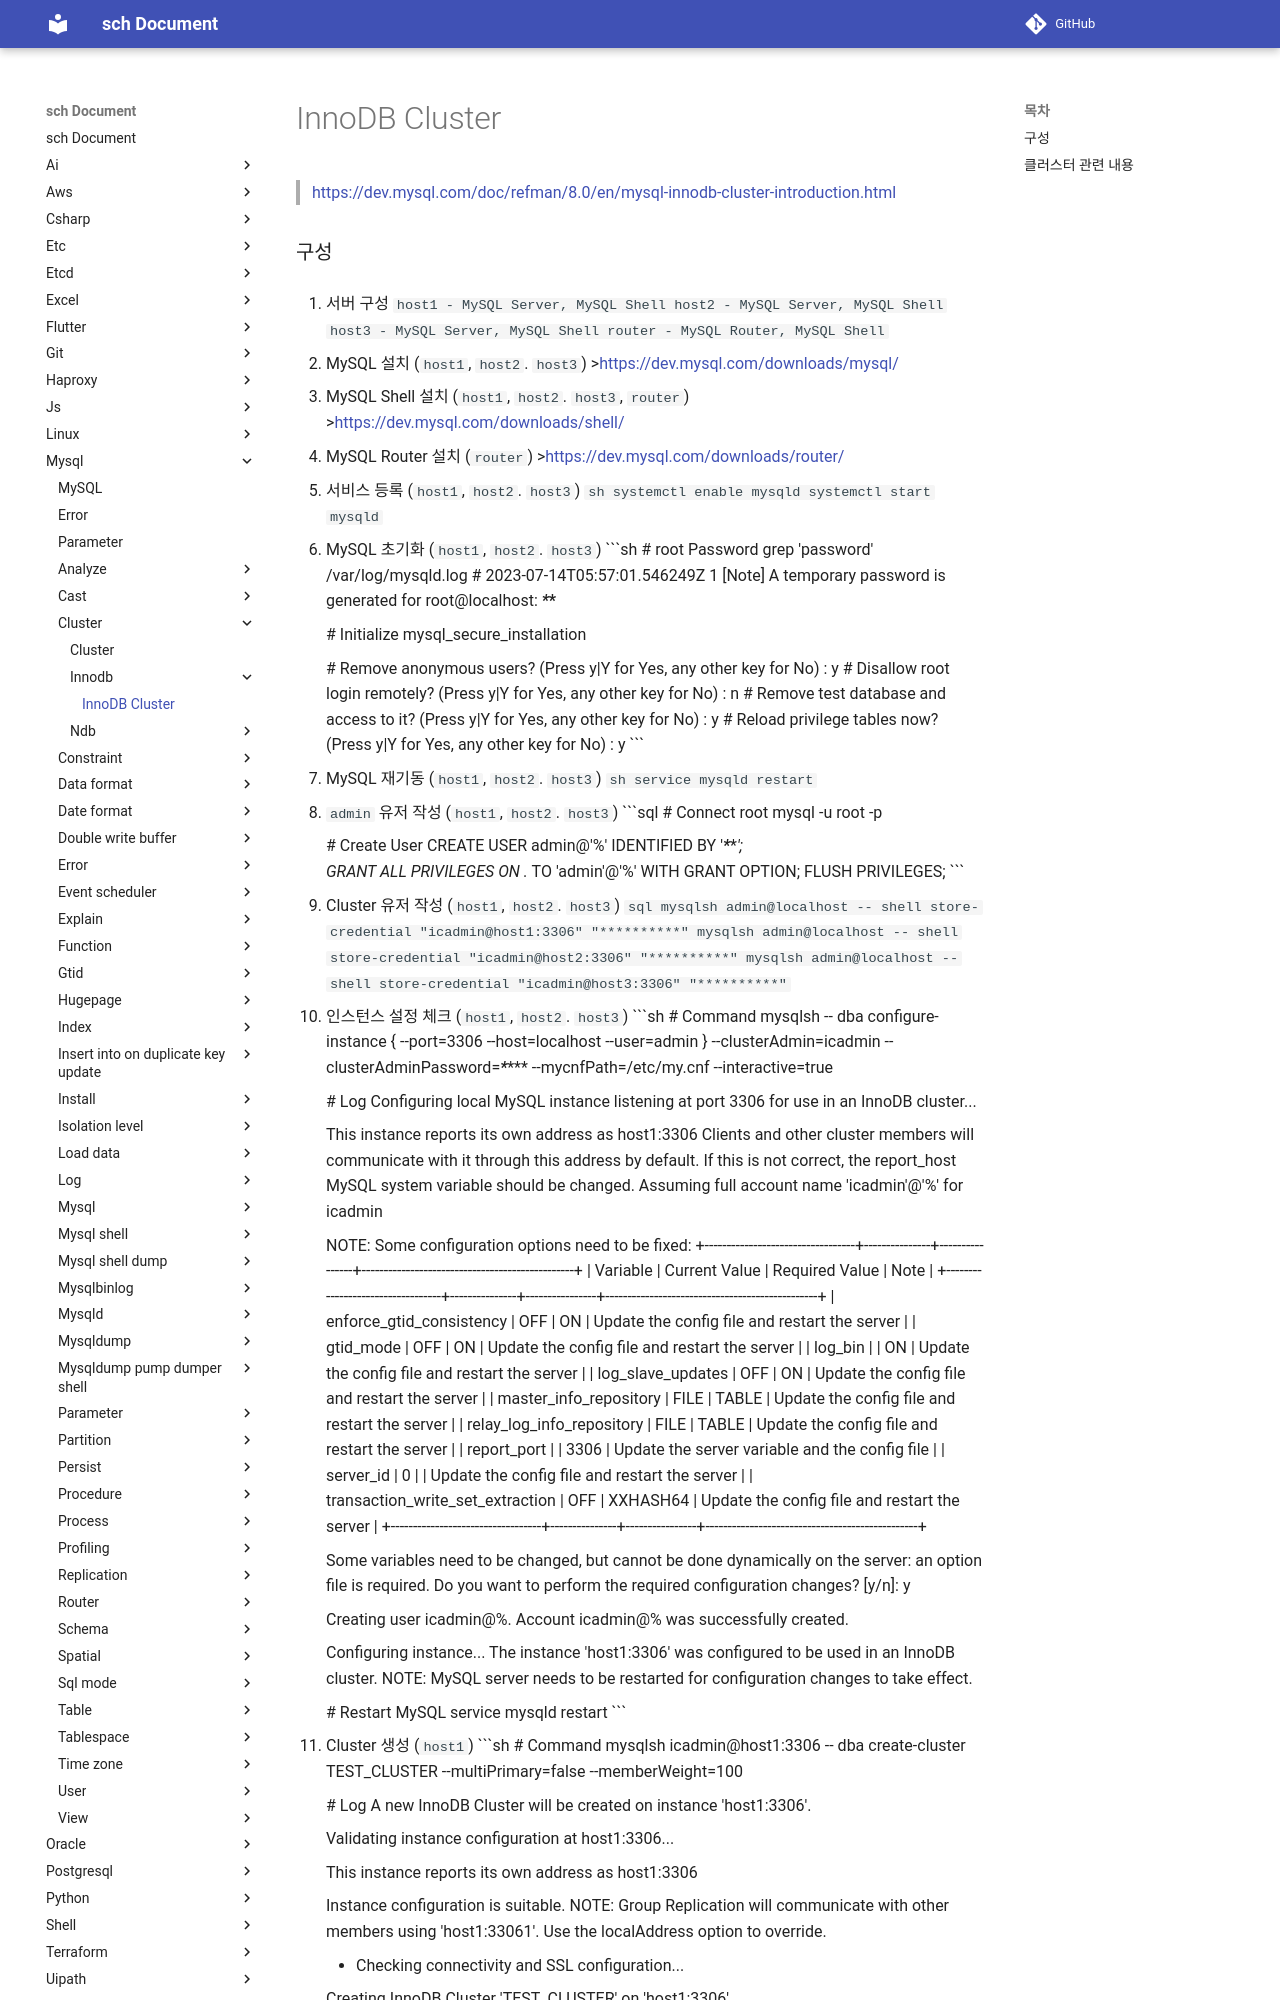

repository: sch6393/sch · page: mysql/cluster/innodb/index.html · generator: mkdocs

InnoDB Cluster
===
>[https://dev.mysql.com/doc/refman/8.0/en/mysql-innodb-cluster-introduction.html](https://dev.mysql.com/doc/refman/8.0/en/mysql-innodb-cluster-introduction.html)

### 구성
  1. 서버 구성
      ```
      host1  - MySQL Server, MySQL Shell
      host2  - MySQL Server, MySQL Shell
      host3  - MySQL Server, MySQL Shell
      router - MySQL Router, MySQL Shell
      ```

  1. MySQL 설치 (`host1`, `host2`. `host3`)
      >[https://dev.mysql.com/downloads/mysql/](https://dev.mysql.com/downloads/mysql/)

  1. MySQL Shell 설치 (`host1`, `host2`. `host3`, `router`)
      >[https://dev.mysql.com/downloads/shell/](https://dev.mysql.com/downloads/shell/)

  1. MySQL Router 설치 (`router`)
      >[https://dev.mysql.com/downloads/router/](https://dev.mysql.com/downloads/router/)

  1. 서비스 등록 (`host1`, `host2`. `host3`)
      ```sh
      systemctl enable mysqld
      systemctl start mysqld
      ```

  1. MySQL 초기화 (`host1`, `host2`. `host3`)
      ```sh
      # root Password
      grep 'password' /var/log/mysqld.log
      # 2023-07-14T05:57:01.546249Z 1 [Note] A temporary password is generated for root@localhost: ************

      # Initialize
      mysql_secure_installation

      # Remove anonymous users? (Press y|Y for Yes, any other key for No) : y
      # Disallow root login remotely? (Press y|Y for Yes, any other key for No) : n
      # Remove test database and access to it? (Press y|Y for Yes, any other key for No) : y
      # Reload privilege tables now? (Press y|Y for Yes, any other key for No) : y
      ```

  1. MySQL 재기동 (`host1`, `host2`. `host3`)
      ```sh
      service mysqld restart
      ```

  1. `admin` 유저 작성 (`host1`, `host2`. `host3`)
      ```sql
      # Connect root
      mysql -u root -p

      # Create User
      CREATE USER admin@'%' IDENTIFIED BY '**********';  
      GRANT ALL PRIVILEGES ON *.* TO 'admin'@'%' WITH GRANT OPTION;
      FLUSH PRIVILEGES;
      ```

  1. Cluster 유저 작성 (`host1`, `host2`. `host3`)
      ```sql
      mysqlsh admin@localhost -- shell store-credential "icadmin@host1:3306" "**********"
      mysqlsh admin@localhost -- shell store-credential "icadmin@host2:3306" "**********"
      mysqlsh admin@localhost -- shell store-credential "icadmin@host3:3306" "**********"
      ```

  1. 인스턴스 설정 체크 (`host1`, `host2`. `host3`)
      ```sh
      # Command
      mysqlsh -- dba configure-instance { --port=3306 --host=localhost --user=admin } --clusterAdmin=icadmin --clusterAdminPassword=********** --mycnfPath=/etc/my.cnf --interactive=true

      # Log
      Configuring local MySQL instance listening at port 3306 for use in an InnoDB cluster...

      This instance reports its own address as host1:3306
      Clients and other cluster members will communicate with it through this address by default. If this is not correct, the report_host MySQL system variable should be changed.
      Assuming full account name 'icadmin'@'%' for icadmin

      NOTE: Some configuration options need to be fixed:
      +----------------------------------+---------------+----------------+------------------------------------------------+
      | Variable                         | Current Value | Required Value | Note                                           |
      +----------------------------------+---------------+----------------+------------------------------------------------+
      | enforce_gtid_consistency         | OFF           | ON             | Update the config file and restart the server  |
      | gtid_mode                        | OFF           | ON             | Update the config file and restart the server  |
      | log_bin                          | <not present> | ON             | Update the config file and restart the server  |
      | log_slave_updates                | OFF           | ON             | Update the config file and restart the server  |
      | master_info_repository           | FILE          | TABLE          | Update the config file and restart the server  |
      | relay_log_info_repository        | FILE          | TABLE          | Update the config file and restart the server  |
      | report_port                      | <not set>     | 3306           | Update the server variable and the config file |
      | server_id                        | 0             | <unique ID>    | Update the config file and restart the server  |
      | transaction_write_set_extraction | OFF           | XXHASH64       | Update the config file and restart the server  |
      +----------------------------------+---------------+----------------+------------------------------------------------+

      Some variables need to be changed, but cannot be done dynamically on the server: an option file is required.
      Do you want to perform the required configuration changes? [y/n]: y

      Creating user icadmin@%.
      Account icadmin@% was successfully created.

      Configuring instance...
      The instance 'host1:3306' was configured to be used in an InnoDB cluster.
      NOTE: MySQL server needs to be restarted for configuration changes to take effect.
